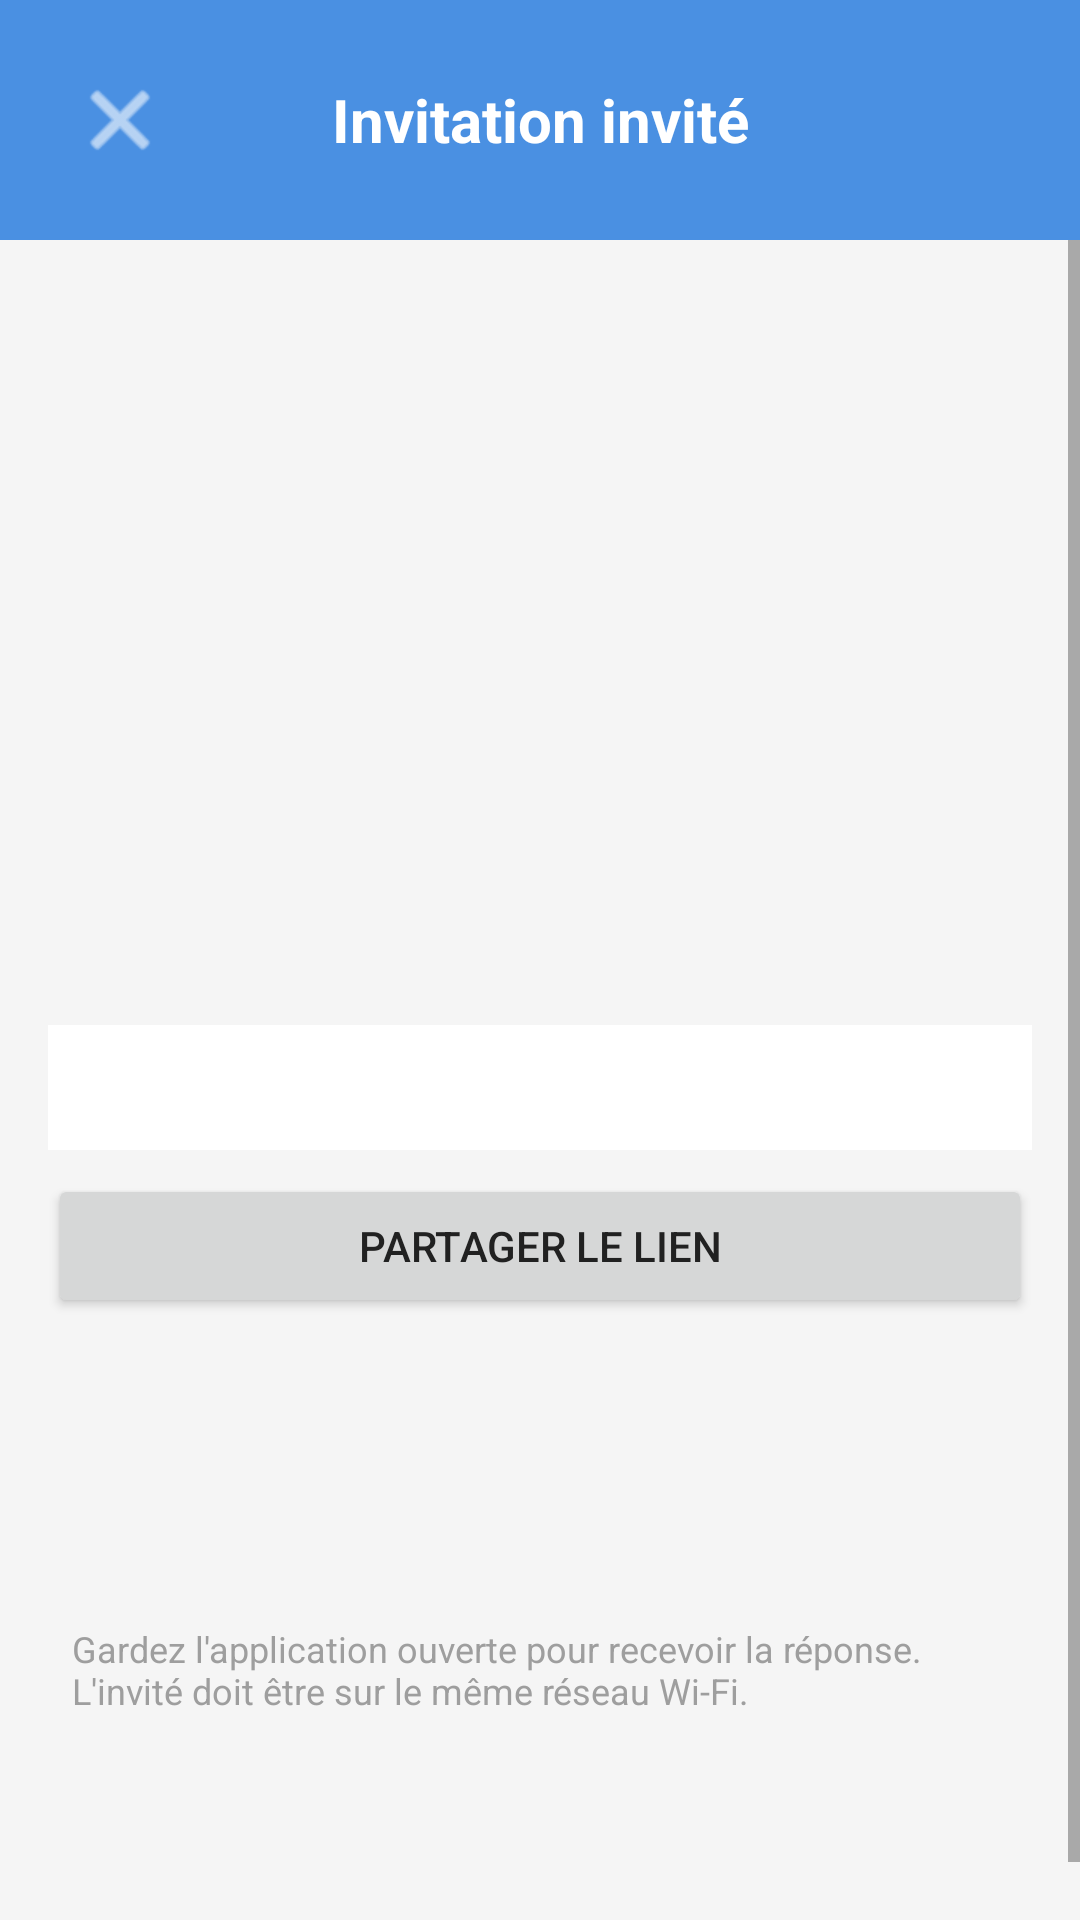

Layout XML and referenced resources for this Android screen:
<!-- AndroidManifest.xml: application theme Theme.Gestion_MobileK -->
<!-- res/layout/activity_guest_invite.xml -->
<?xml version="1.0" encoding="utf-8"?>
<LinearLayout xmlns:android="http://schemas.android.com/apk/res/android"
    xmlns:app="http://schemas.android.com/apk/res-auto"
    android:layout_width="match_parent"
    android:layout_height="match_parent"
    android:orientation="vertical"
    android:background="#F5F5F5">

    
    <LinearLayout
        android:layout_width="match_parent"
        android:layout_height="wrap_content"
        android:background="#4A90E2"
        android:gravity="center_vertical"
        android:orientation="horizontal"
        android:padding="16dp">

        <ImageButton
            android:id="@+id/btnBackGuest"
            android:layout_width="48dp"
            android:layout_height="48dp"
            android:background="?attr/selectableItemBackgroundBorderless"
            android:contentDescription="Retour"
            android:scaleType="centerInside"
            android:src="@android:drawable/ic_menu_close_clear_cancel"
            app:tint="@android:color/white"/>

        <TextView
            android:layout_width="0dp"
            android:layout_height="wrap_content"
            android:layout_weight="1"
            android:gravity="center"
            android:text="Invitation invité"
            android:textColor="@android:color/white"
            android:textSize="20sp"
            android:textStyle="bold"/>

        
        <View
            android:layout_width="48dp"
            android:layout_height="48dp"/>
    </LinearLayout>

    <ScrollView
        android:layout_width="match_parent"
        android:layout_height="0dp"
        android:layout_weight="1">

        <LinearLayout
            android:layout_width="match_parent"
            android:layout_height="wrap_content"
            android:orientation="vertical"
            android:padding="16dp">

            
            <TextView
                android:id="@+id/tvWifiWarning"
                android:layout_width="match_parent"
                android:layout_height="wrap_content"
                android:background="#FFF3E0"
                android:padding="12dp"
                android:textColor="#E65100"
                android:textSize="14sp"
                android:visibility="gone"/>

            
            <TextView
                android:id="@+id/tvGuestPersonName"
                android:layout_width="match_parent"
                android:layout_height="wrap_content"
                android:gravity="center"
                android:textSize="16sp"
                android:textStyle="bold"
                android:textColor="#333333"
                android:layout_marginBottom="12dp"/>

            
            <ImageView
                android:id="@+id/ivQrCode"
                android:layout_width="200dp"
                android:layout_height="200dp"
                android:layout_gravity="center_horizontal"
                android:contentDescription="QR Code"
                android:layout_marginBottom="12dp"/>

            
            <TextView
                android:id="@+id/tvInviteLink"
                android:layout_width="match_parent"
                android:layout_height="wrap_content"
                android:background="#FFFFFF"
                android:padding="12dp"
                android:textSize="13sp"
                android:textIsSelectable="true"
                android:textColor="#1565C0"
                android:layout_marginBottom="8dp"/>

            
            <Button
                android:id="@+id/btnShareLink"
                android:layout_width="match_parent"
                android:layout_height="wrap_content"
                android:text="Partager le lien"
                android:layout_marginBottom="16dp"/>

            
            <TextView
                android:id="@+id/tvServerStatus"
                android:layout_width="match_parent"
                android:layout_height="wrap_content"
                android:textSize="14sp"
                android:padding="8dp"
                android:layout_marginBottom="4dp"/>

            
            <TextView
                android:id="@+id/tvExpiry"
                android:layout_width="match_parent"
                android:layout_height="wrap_content"
                android:textSize="14sp"
                android:textColor="#757575"
                android:padding="8dp"
                android:layout_marginBottom="4dp"/>

            
            <TextView
                android:layout_width="match_parent"
                android:layout_height="wrap_content"
                android:text="Gardez l'application ouverte pour recevoir la réponse. L'invité doit être sur le même réseau Wi-Fi."
                android:textSize="12sp"
                android:textColor="#9E9E9E"
                android:padding="8dp"
                android:layout_marginBottom="12dp"/>

            
            <TextView
                android:id="@+id/tvResponseStatus"
                android:layout_width="match_parent"
                android:layout_height="wrap_content"
                android:textSize="15sp"
                android:textStyle="bold"
                android:gravity="center"
                android:padding="12dp"
                android:layout_marginBottom="8dp"/>

            
            <Button
                android:id="@+id/btnMergeGuest"
                android:layout_width="match_parent"
                android:layout_height="wrap_content"
                android:text="Fusionner les goûts"
                android:visibility="gone"/>

        </LinearLayout>
    </ScrollView>
</LinearLayout>
<!-- resources referenced by this layout -->
<resources>
  <style name="Theme.Gestion_MobileK" parent="Theme.MaterialComponents.Light.NoActionBar">
          <item name="android:forceDarkAllowed" tools:targetApi="q">false</item>
  
          
          <item name="colorPrimary">#8200AD</item>
          <item name="colorPrimaryVariant">#4A90E2</item> 
          <item name="colorOnPrimary">@android:color/white</item>
  
          <item name="android:statusBarColor">#4A90E2</item>
          <item name="android:navigationBarColor">#000000</item>
  
          
          <item name="android:windowBackground">#F5F5F5</item>
          <item name="android:textColor">#212121</item>
  
          
          <item name="materialButtonStyle">@style/Widget.MaterialComponents.Button</item>
          <item name="shapeAppearanceSmallComponent">@style/ShapeAppearance.App.SmallComponent</item>
      </style>
  <style name="ShapeAppearance.App.SmallComponent" parent="ShapeAppearance.MaterialComponents.SmallComponent">
          <item name="cornerFamily">rounded</item>
          <item name="cornerSize">24dp</item>  
      </style>
</resources>
